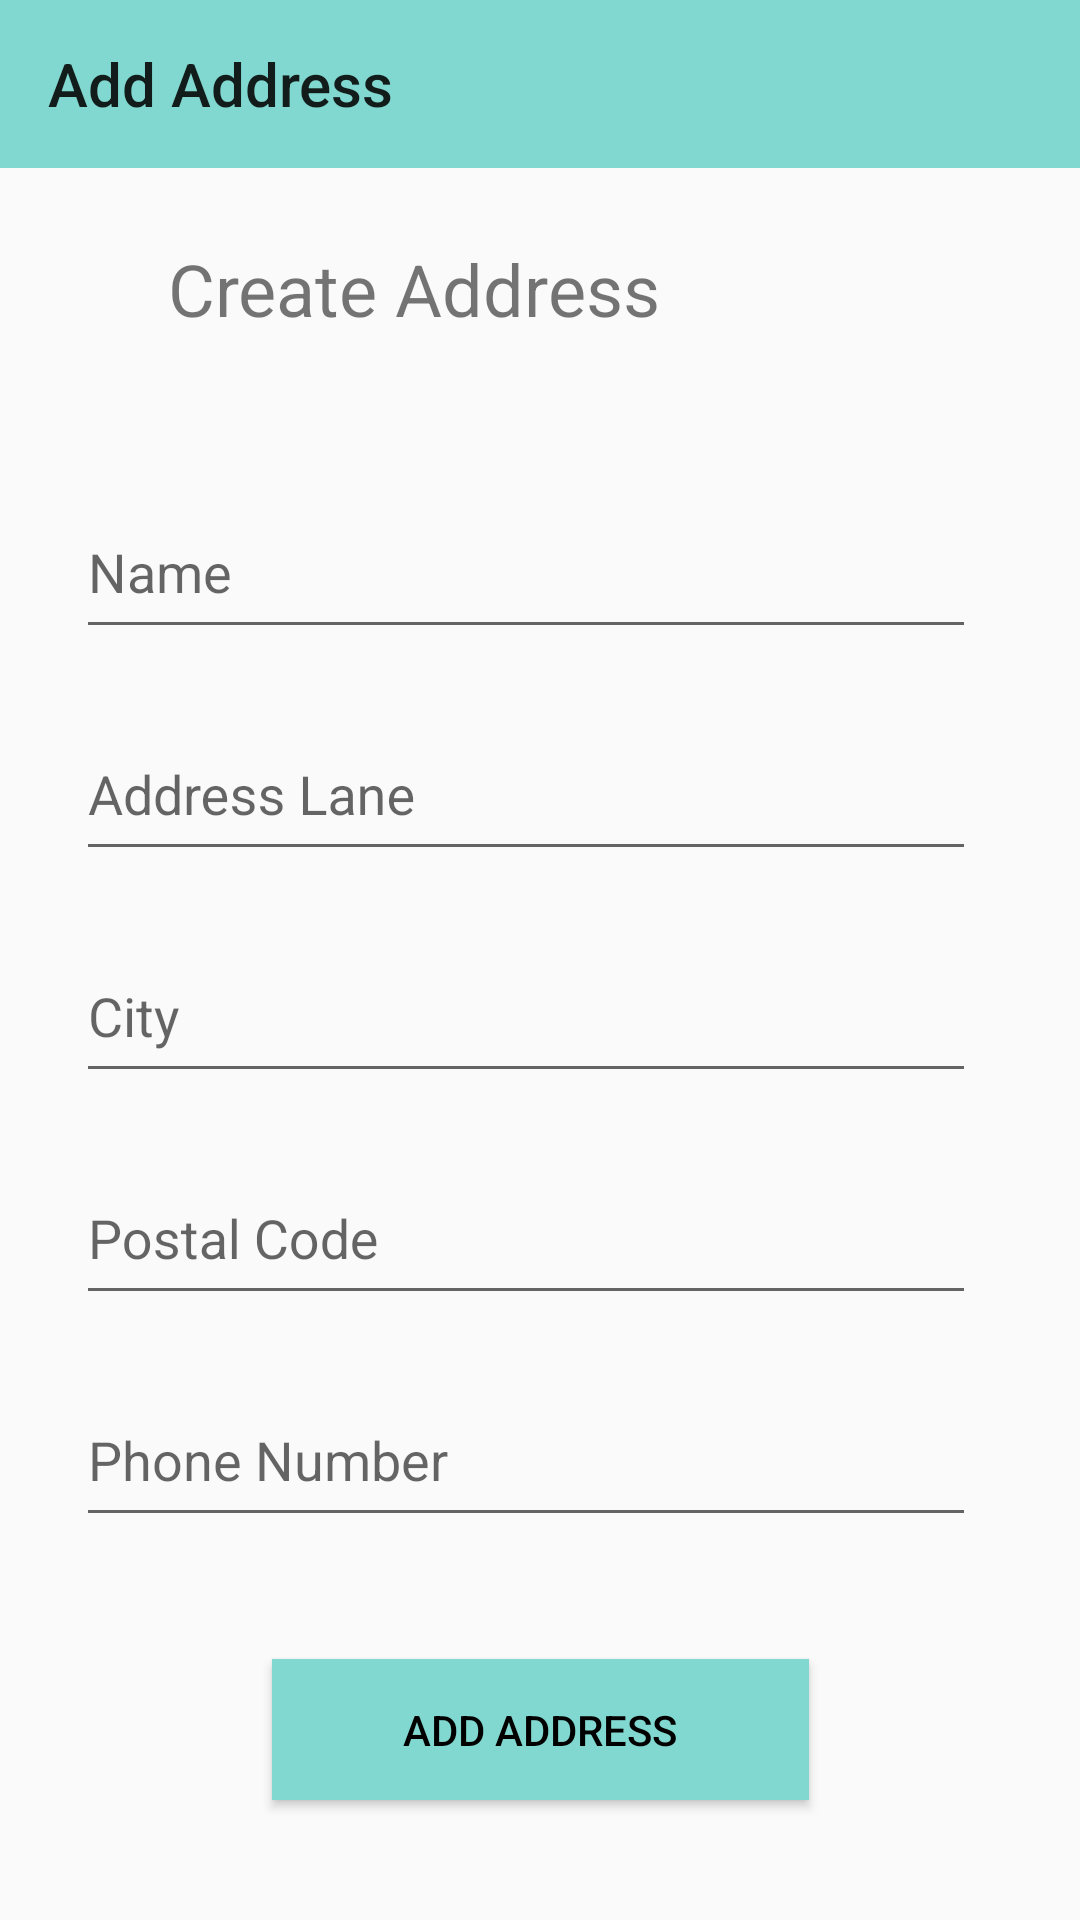

The Android layout XML behind this screen, and the referenced resources:
<!-- AndroidManifest.xml: application theme Theme.EKawaiiShop -->
<!-- res/layout/activity_add_address.xml -->
<?xml version="1.0" encoding="utf-8"?>
<androidx.constraintlayout.widget.ConstraintLayout xmlns:android="http://schemas.android.com/apk/res/android"
    xmlns:app="http://schemas.android.com/apk/res-auto"
    xmlns:tools="http://schemas.android.com/tools"
    android:layout_width="match_parent"
    android:layout_height="match_parent"
    tools:context=".activity.AddAddressActivity">

    <TextView
        android:id="@+id/textView8"
        android:layout_width="wrap_content"
        android:layout_height="wrap_content"
        android:layout_marginStart="56dp"
        android:layout_marginTop="24dp"
        android:text="Create Address"
        android:textSize="24sp"
        app:layout_constraintStart_toStartOf="parent"
        app:layout_constraintTop_toBottomOf="@+id/add_address_toolbar" />

    <com.google.android.material.textfield.TextInputLayout
        android:id="@+id/textInputLayout3"
        android:layout_width="300dp"
        android:layout_height="64dp"
        android:layout_marginTop="40dp"
        android:hint="Name"
        app:layout_constraintEnd_toEndOf="parent"
        app:layout_constraintHorizontal_bias="0.424"
        app:layout_constraintStart_toStartOf="parent"
        app:layout_constraintTop_toBottomOf="@+id/textView8">

        <EditText
            android:id="@+id/ad_name"
            android:layout_width="match_parent"
            android:layout_height="match_parent"
            android:inputType="text" />

    </com.google.android.material.textfield.TextInputLayout>

    <com.google.android.material.textfield.TextInputLayout
        android:id="@+id/textInputLayout4"
        android:layout_width="300dp"
        android:layout_height="64dp"
        android:layout_marginTop="10dp"
        android:hint="Address Lane"
        app:layout_constraintEnd_toEndOf="parent"
        app:layout_constraintHorizontal_bias="0.424"
        app:layout_constraintStart_toStartOf="parent"
        app:layout_constraintTop_toBottomOf="@+id/textInputLayout3">

        <EditText
            android:id="@+id/ad_address"
            android:layout_width="match_parent"
            android:layout_height="match_parent"
            android:inputType="text" />
    </com.google.android.material.textfield.TextInputLayout>

    <com.google.android.material.textfield.TextInputLayout
        android:id="@+id/textInputLayout5"
        android:layout_width="300dp"
        android:layout_height="64dp"
        android:layout_marginTop="10dp"
        android:hint="City"
        app:layout_constraintEnd_toEndOf="parent"
        app:layout_constraintHorizontal_bias="0.424"
        app:layout_constraintStart_toStartOf="parent"
        app:layout_constraintTop_toBottomOf="@+id/textInputLayout4">

        <EditText
            android:id="@+id/ad_city"
            android:layout_width="match_parent"
            android:layout_height="match_parent"
            android:inputType="text" />

    </com.google.android.material.textfield.TextInputLayout>

    <com.google.android.material.textfield.TextInputLayout
        android:id="@+id/textInputLayout6"
        android:layout_width="300dp"
        android:layout_height="64dp"
        android:layout_marginTop="10dp"
        android:hint="Postal Code"
        app:layout_constraintEnd_toEndOf="parent"
        app:layout_constraintHorizontal_bias="0.424"
        app:layout_constraintStart_toStartOf="parent"
        app:layout_constraintTop_toBottomOf="@+id/textInputLayout5">

        <EditText
            android:id="@+id/ad_code"
            android:layout_width="match_parent"
            android:layout_height="match_parent"
            android:inputType="number" />
    </com.google.android.material.textfield.TextInputLayout>

    <com.google.android.material.textfield.TextInputLayout
        android:layout_width="300dp"
        android:layout_height="64dp"
        android:layout_marginTop="10dp"
        android:hint="Phone Number"
        app:layout_constraintEnd_toEndOf="parent"
        app:layout_constraintHorizontal_bias="0.424"
        app:layout_constraintStart_toStartOf="parent"
        app:layout_constraintTop_toBottomOf="@+id/textInputLayout6">

        <EditText
            android:id="@+id/ad_phone"
            android:layout_width="match_parent"
            android:layout_height="match_parent"
            android:inputType="number" />
    </com.google.android.material.textfield.TextInputLayout>

    <Button
        android:id="@+id/ad_add_address"
        android:layout_width="179dp"
        android:layout_height="47dp"
        android:layout_marginBottom="40dp"
        android:background="@color/tiffany"
        android:text="Add Address"
        android:textColor="#000000"
        app:layout_constraintBottom_toBottomOf="parent"
        app:layout_constraintEnd_toEndOf="parent"
        app:layout_constraintHorizontal_bias="0.500"
        app:layout_constraintStart_toStartOf="parent" />

    <androidx.appcompat.widget.Toolbar
        android:id="@+id/add_address_toolbar"
        android:layout_width="match_parent"
        android:layout_height="wrap_content"
        android:backgroundTint="@color/tiffany"
        android:background="#8FF7FD"
        app:title="Add Address"
        android:minHeight="?attr/actionBarSize"
        android:theme="?attr/actionBarTheme"
        app:layout_constraintEnd_toEndOf="parent"
        app:layout_constraintStart_toStartOf="parent"
        app:layout_constraintTop_toTopOf="parent" />



</androidx.constraintlayout.widget.ConstraintLayout>
<!-- resources referenced by this layout -->
<resources>
  <color name="tiffany">#81D8D0</color>
  <style name="Theme.EKawaiiShop" parent="Theme.AppCompat.DayNight.NoActionBar">
          
          <item name="colorPrimary">@color/purple_500</item>
          <item name="colorPrimaryVariant">@color/purple_700</item>
          <item name="colorOnPrimary">@color/white</item>
          
          <item name="colorSecondary">@color/teal_200</item>
          <item name="colorSecondaryVariant">@color/teal_700</item>
          <item name="colorOnSecondary">@color/black</item>
          
          <item name="android:statusBarColor">?attr/colorPrimaryVariant</item>
          
      </style>
  <color name="purple_500">#FF6200EE</color>
  <color name="purple_700">#FF3700B3</color>
  <color name="white">#FFFFFFFF</color>
  <color name="teal_200">#FF03DAC5</color>
  <color name="teal_700">#FF018786</color>
  <color name="black">#FF000000</color>
</resources>
